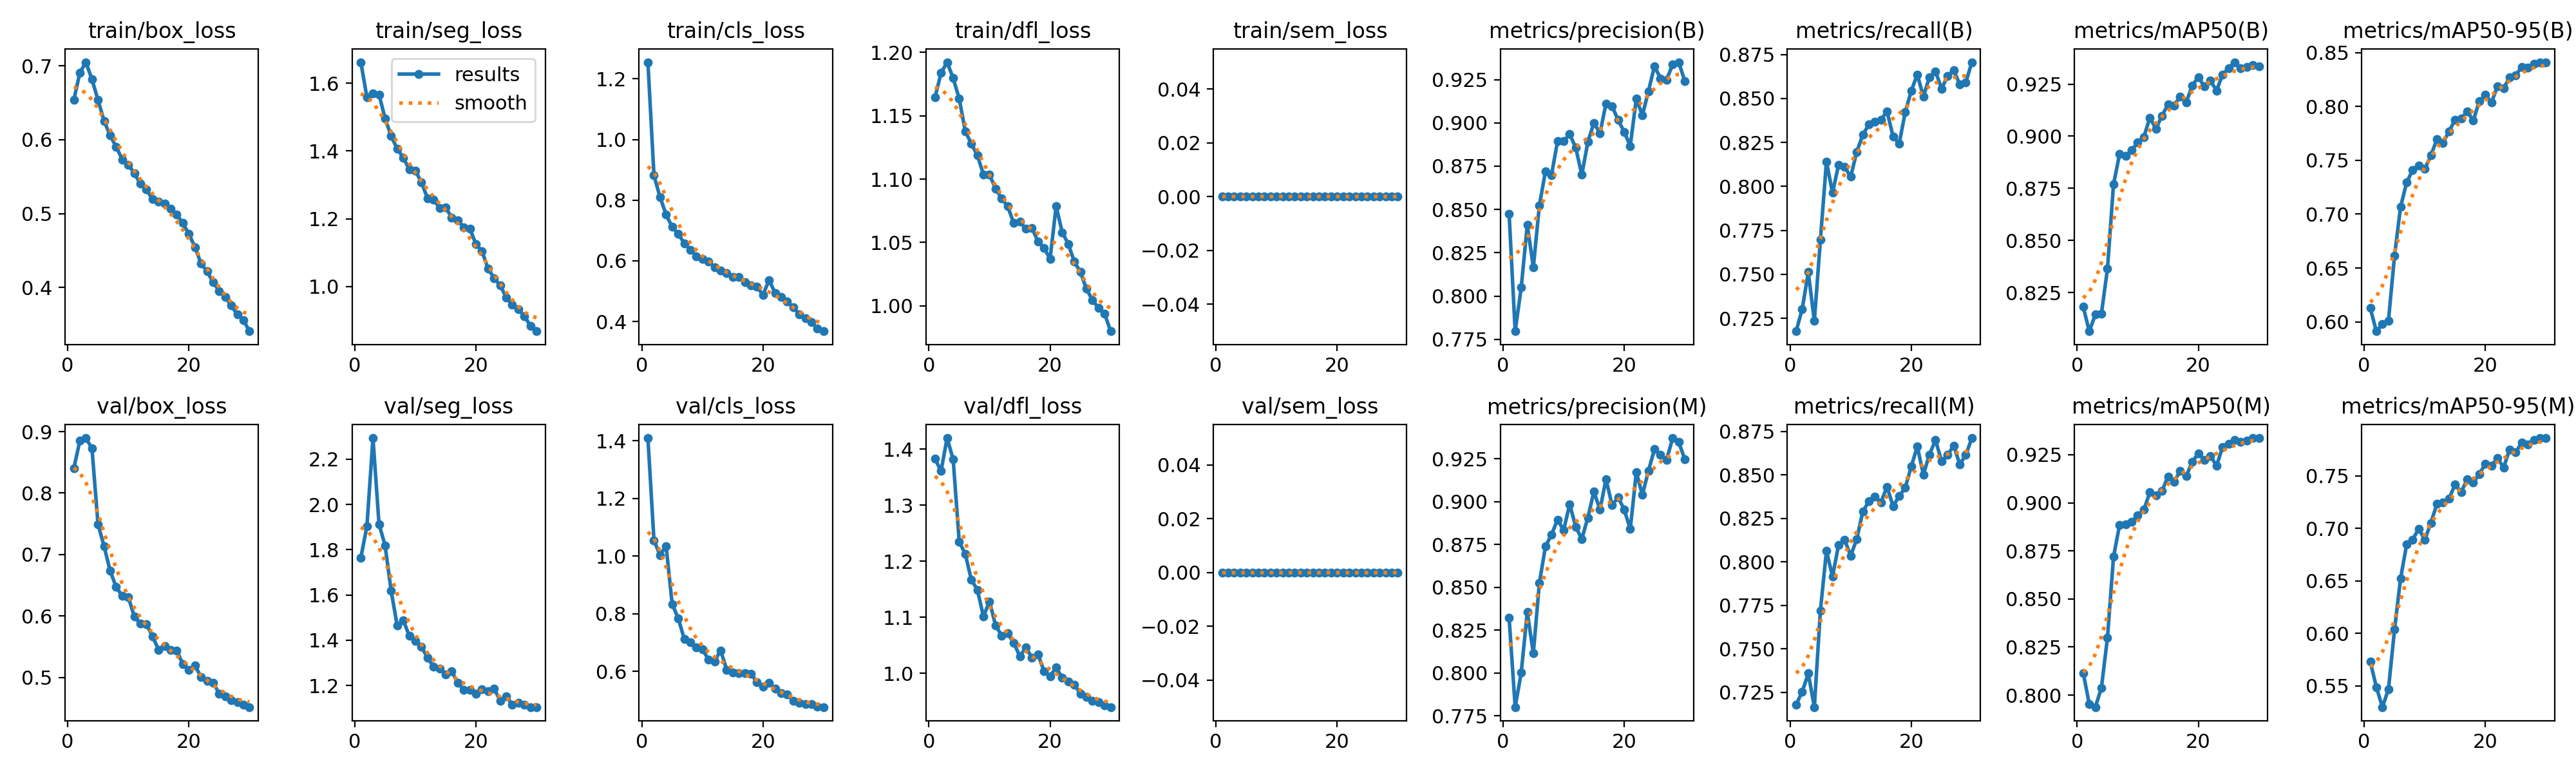

The table this chart was drawn from, first rows:
epoch, time, train/box_loss, train/seg_loss, train/cls_loss, train/dfl_loss, train/sem_loss, metrics/precision(B), metrics/recall(B), metrics/mAP50(B), metrics/mAP50-95(B), metrics/precision(M), metrics/recall(M), metrics/mAP50(M), metrics/mAP50-95(M), val/box_loss, val/seg_loss, val/cls_loss, val/dfl_loss, val/sem_loss, lr/pg0, lr/pg1, lr/pg2
1, 68.94, 0.6537, 1.662, 1.255, 1.164, 0, 0.8475, 0.7177, 0.8181, 0.6126, 0.8322, 0.718, 0.8116, 0.573, 0.8402, 1.765, 1.409, 1.383, 0, 0.0005539, 0.0005539, 0.0005539
2, 127.6, 0.6907, 1.558, 0.8814, 1.184, 0, 0.7797, 0.7304, 0.8065, 0.5913, 0.7801, 0.7254, 0.7953, 0.549, 0.8851, 1.903, 1.054, 1.361, 0, 0.001073, 0.001073, 0.001073
3, 184.4, 0.7049, 1.569, 0.8101, 1.192, 0, 0.8049, 0.7513, 0.8144, 0.5977, 0.8002, 0.7359, 0.7938, 0.5299, 0.8896, 2.293, 1.003, 1.42, 0, 0.001555, 0.001555, 0.001555
4, 241.4, 0.6816, 1.566, 0.7527, 1.18, 0, 0.8411, 0.7235, 0.8148, 0.6012, 0.8356, 0.7166, 0.8038, 0.547, 0.8728, 1.912, 1.035, 1.382, 0, 0.001502, 0.001502, 0.001502
5, 298.4, 0.6537, 1.497, 0.7117, 1.163, 0, 0.8166, 0.7696, 0.8364, 0.6614, 0.8115, 0.7721, 0.8298, 0.6036, 0.749, 1.819, 0.8337, 1.235, 0, 0.001447, 0.001447, 0.001447
6, 355.4, 0.6255, 1.443, 0.6893, 1.138, 0, 0.8524, 0.8142, 0.8769, 0.7069, 0.8527, 0.8064, 0.8719, 0.6524, 0.7137, 1.618, 0.7846, 1.213, 0, 0.001392, 0.001392, 0.001392
7, 412.2, 0.6057, 1.407, 0.6579, 1.128, 0, 0.872, 0.7963, 0.8915, 0.7293, 0.8738, 0.7916, 0.8885, 0.6846, 0.6733, 1.465, 0.7127, 1.167, 0, 0.001337, 0.001337, 0.001337
8, 468.7, 0.5904, 1.38, 0.6367, 1.119, 0, 0.87, 0.8123, 0.8906, 0.7412, 0.8808, 0.8098, 0.8887, 0.6894, 0.6471, 1.489, 0.7021, 1.149, 0, 0.001282, 0.001282, 0.001282
9, 525.6, 0.5733, 1.345, 0.6152, 1.104, 0, 0.8894, 0.8111, 0.8932, 0.7454, 0.8896, 0.8126, 0.8901, 0.6997, 0.6326, 1.419, 0.6828, 1.102, 0, 0.001227, 0.001227, 0.001227
10, 582.9, 0.5662, 1.342, 0.6064, 1.104, 0, 0.8894, 0.8055, 0.897, 0.742, 0.8834, 0.8036, 0.8935, 0.6891, 0.6308, 1.396, 0.6764, 1.129, 0, 0.001172, 0.001172, 0.001172
11, 639.9, 0.5545, 1.307, 0.5986, 1.093, 0, 0.8934, 0.8197, 0.8996, 0.7546, 0.8985, 0.8131, 0.8964, 0.7053, 0.5989, 1.371, 0.6411, 1.086, 0, 0.001117, 0.001117, 0.001117
12, 697, 0.5403, 1.261, 0.5797, 1.085, 0, 0.8857, 0.8293, 0.9089, 0.7695, 0.8853, 0.829, 0.9054, 0.7233, 0.5873, 1.322, 0.6347, 1.068, 0, 0.001062, 0.001062, 0.001062
13, 753.9, 0.5325, 1.257, 0.5675, 1.079, 0, 0.87, 0.8352, 0.9035, 0.7661, 0.8783, 0.8349, 0.904, 0.7246, 0.5862, 1.284, 0.673, 1.071, 0, 0.001007, 0.001007, 0.001007
14, 810.6, 0.5194, 1.231, 0.5602, 1.065, 0, 0.889, 0.8367, 0.9099, 0.777, 0.8907, 0.8377, 0.9061, 0.7284, 0.5666, 1.275, 0.6059, 1.055, 0, 0.0009519, 0.0009519, 0.0009519
15, 867.5, 0.5164, 1.233, 0.5478, 1.067, 0, 0.9, 0.8379, 0.9153, 0.7877, 0.906, 0.8344, 0.9137, 0.7417, 0.5451, 1.247, 0.5961, 1.031, 0, 0.0008968, 0.0008968, 0.0008968
16, 924.2, 0.5136, 1.203, 0.5479, 1.061, 0, 0.8941, 0.8426, 0.9148, 0.7886, 0.8953, 0.8432, 0.9109, 0.7347, 0.5508, 1.262, 0.5946, 1.046, 0, 0.0008418, 0.0008418, 0.0008418
17, 981.2, 0.5066, 1.195, 0.5294, 1.061, 0, 0.9112, 0.8284, 0.9191, 0.7956, 0.9131, 0.8321, 0.9167, 0.7466, 0.5445, 1.213, 0.5944, 1.029, 0, 0.0007868, 0.0007868, 0.0007868
18, 1038, 0.4986, 1.175, 0.5189, 1.051, 0, 0.9096, 0.8242, 0.9163, 0.7868, 0.8979, 0.8378, 0.9138, 0.7435, 0.5432, 1.181, 0.5924, 1.034, 0, 0.0007318, 0.0007318, 0.0007318
19, 1095, 0.4872, 1.17, 0.5143, 1.046, 0, 0.9017, 0.8421, 0.9243, 0.8051, 0.9027, 0.8426, 0.9214, 0.7518, 0.5218, 1.181, 0.5627, 1.004, 0, 0.0006768, 0.0006768, 0.0006768
20, 1151, 0.4725, 1.125, 0.4879, 1.037, 0, 0.8948, 0.8544, 0.9284, 0.8108, 0.8954, 0.855, 0.9256, 0.7614, 0.5123, 1.162, 0.5466, 0.9953, 0, 0.0006218, 0.0006218, 0.0006218
21, 1209, 0.4548, 1.104, 0.5367, 1.079, 0, 0.8867, 0.8637, 0.9238, 0.8036, 0.8841, 0.8664, 0.9223, 0.7597, 0.5195, 1.184, 0.5606, 1.011, 0, 0.0005668, 0.0005668, 0.0005668
22, 1266, 0.4326, 1.052, 0.494, 1.058, 0, 0.914, 0.8511, 0.9267, 0.8189, 0.9173, 0.8503, 0.9244, 0.7672, 0.5008, 1.174, 0.5403, 0.992, 0, 0.0005118, 0.0005118, 0.0005118
23, 1321, 0.4219, 1.025, 0.4802, 1.049, 0, 0.9043, 0.8621, 0.9219, 0.8169, 0.904, 0.8618, 0.9192, 0.7578, 0.4947, 1.186, 0.525, 0.986, 0, 0.0004568, 0.0004568, 0.0004568
24, 1377, 0.4071, 1.003, 0.4668, 1.035, 0, 0.9183, 0.8655, 0.9296, 0.827, 0.918, 0.8701, 0.929, 0.7751, 0.4914, 1.133, 0.5194, 0.9804, 0, 0.0004017, 0.0004017, 0.0004017
25, 1433, 0.3953, 0.9679, 0.4461, 1.027, 0, 0.9328, 0.8556, 0.9327, 0.8291, 0.9307, 0.8581, 0.9307, 0.7726, 0.4737, 1.153, 0.4976, 0.9637, 0, 0.0003467, 0.0003467, 0.0003467
26, 1489, 0.3872, 0.9457, 0.4239, 1.013, 0, 0.9255, 0.8627, 0.9355, 0.8366, 0.9273, 0.8615, 0.9328, 0.7815, 0.469, 1.116, 0.4921, 0.9581, 0, 0.0002917, 0.0002917, 0.0002917
27, 1545, 0.3755, 0.9323, 0.4112, 1.004, 0, 0.925, 0.8661, 0.9326, 0.8359, 0.9245, 0.867, 0.9318, 0.7797, 0.4625, 1.123, 0.4858, 0.9507, 0, 0.0002367, 0.0002367, 0.0002367
28, 1602, 0.3634, 0.9125, 0.3987, 0.9984, 0, 0.9337, 0.8581, 0.9333, 0.8396, 0.9372, 0.8562, 0.9324, 0.7845, 0.4601, 1.116, 0.4866, 0.949, 0, 0.0001817, 0.0001817, 0.0001817
29, 1658, 0.356, 0.8834, 0.3765, 0.9939, 0, 0.935, 0.859, 0.9343, 0.8411, 0.9348, 0.8615, 0.9337, 0.786, 0.4557, 1.105, 0.477, 0.9434, 0, 0.0001267, 0.0001267, 0.0001267
30, 1716, 0.3409, 0.8679, 0.3682, 0.98, 0, 0.9242, 0.8706, 0.9335, 0.841, 0.9248, 0.8713, 0.9336, 0.7858, 0.4517, 1.105, 0.4762, 0.94, 0, 7.1681e-05, 7.1681e-05, 7.1681e-05
